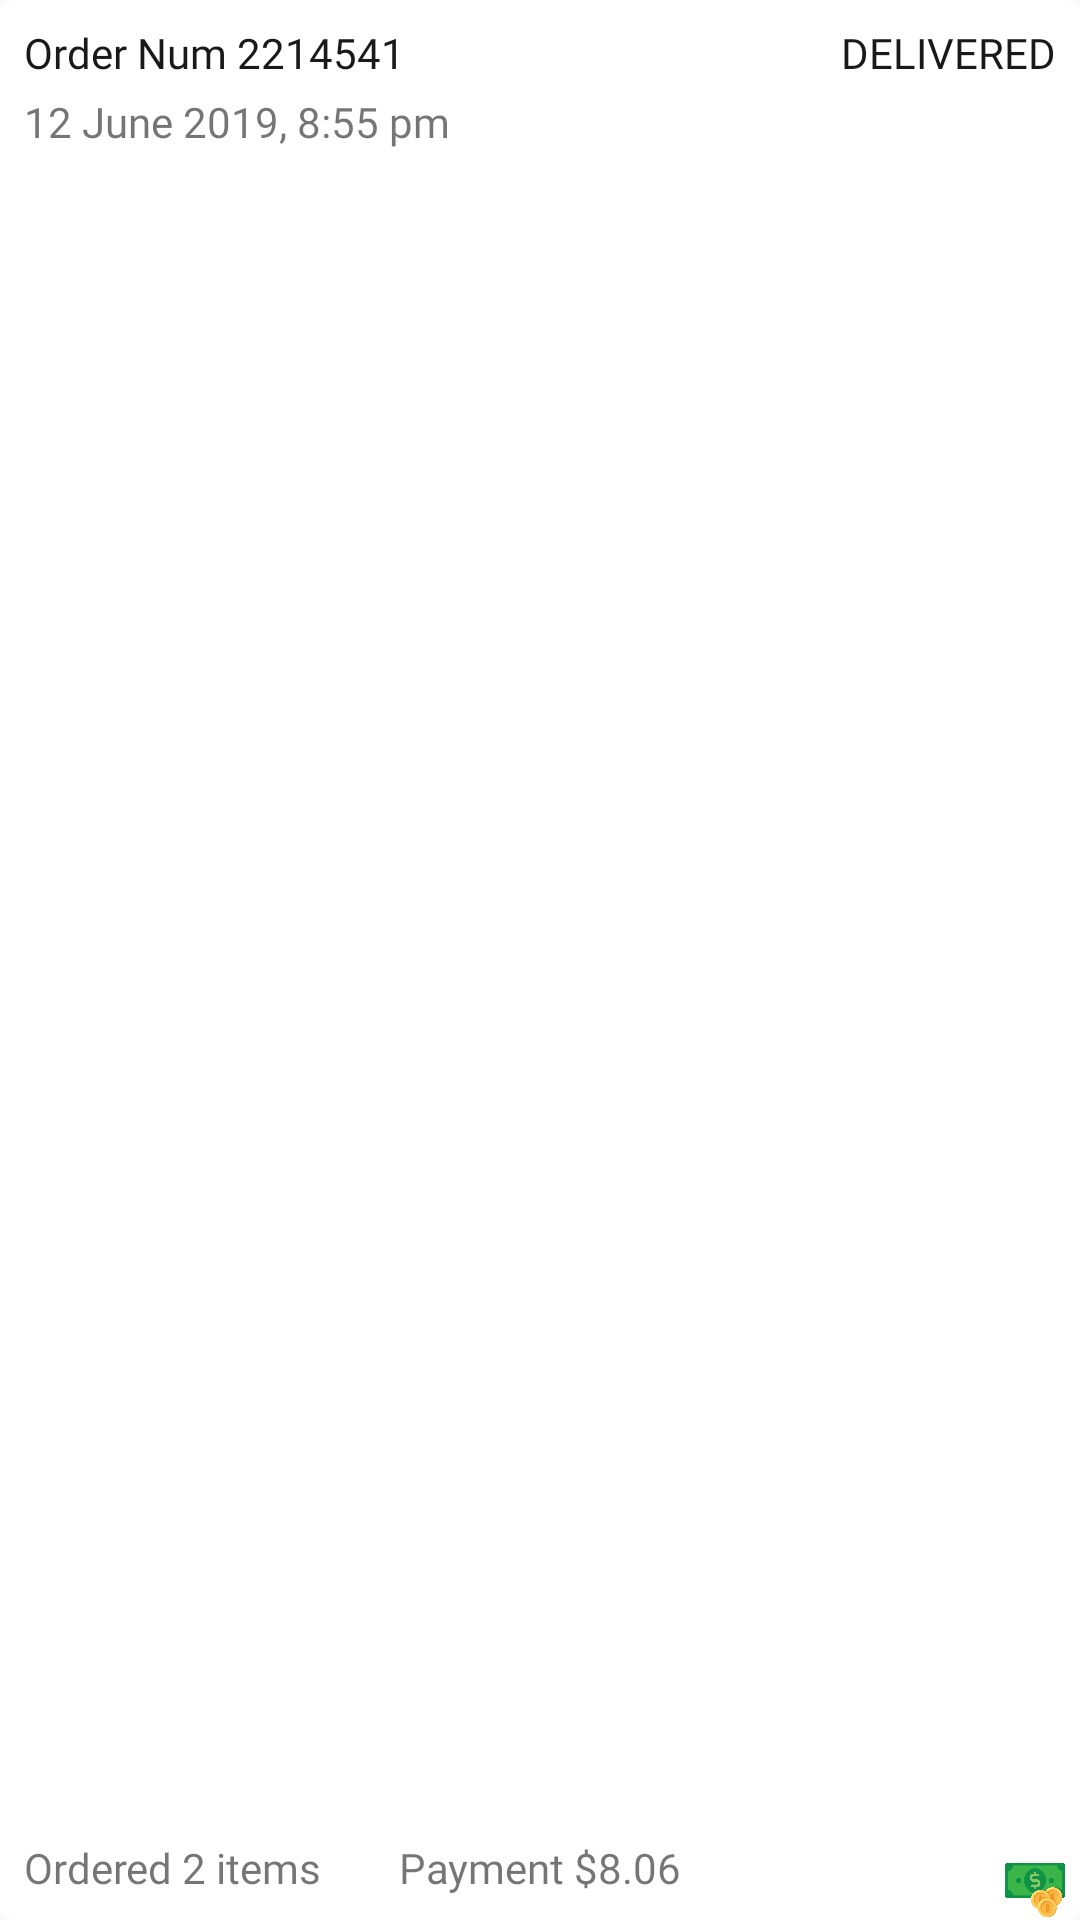

Android layout source for this screen:
<!-- AndroidManifest.xml: application theme AppTheme -->
<!-- res/layout/listitem_myorders_past.xml -->
<?xml version="1.0" encoding="utf-8"?>
<androidx.cardview.widget.CardView xmlns:android="http://schemas.android.com/apk/res/android"
    xmlns:tools="http://schemas.android.com/tools"
    android:layout_width="match_parent"
    android:layout_height="100dp"
    app:cardElevation="0dp"
    xmlns:app="http://schemas.android.com/apk/res-auto"
    android:layout_marginTop="5dp"
    android:layout_marginBottom="5dp"
    android:clickable="true"
    android:foreground="?android:attr/selectableItemBackground"
    android:id="@+id/cv_item"
    app:cardCornerRadius="5dp">

    <androidx.constraintlayout.widget.ConstraintLayout
        android:layout_width="match_parent"
        android:layout_height="match_parent">


        <TextView
            android:id="@+id/textView3"
            android:layout_width="wrap_content"
            android:layout_height="wrap_content"
            android:layout_marginStart="8dp"
            android:layout_marginTop="8dp"
            android:fontFamily="@font/arial"
            android:text="Order Num 2214541"
            android:textColor="@color/gray_800"
            android:textSize="14dp"
            app:layout_constraintStart_toStartOf="parent"
            app:layout_constraintTop_toTopOf="parent" />

        <TextView
            android:id="@+id/textView4"
            android:layout_width="wrap_content"
            android:layout_height="wrap_content"
            android:layout_marginStart="8dp"
            android:layout_marginTop="4dp"
            android:fontFamily="@font/arial"
            android:text="12 June 2019, 8:55 pm"
            android:textSize="14sp"
            app:layout_constraintStart_toStartOf="parent"
            app:layout_constraintTop_toBottomOf="@+id/textView3" />

        <TextView
            android:id="@+id/textView5"
            android:layout_width="wrap_content"
            android:layout_height="wrap_content"
            android:layout_marginTop="8dp"
            android:layout_marginEnd="8dp"
            android:fontFamily="@font/arial"
            android:text="DELIVERED"
            android:textColor="@color/gray_800"
            app:layout_constraintEnd_toEndOf="parent"
            app:layout_constraintTop_toTopOf="parent" />

        <TextView
            android:id="@+id/textView6"
            android:layout_width="wrap_content"
            android:layout_height="wrap_content"
            android:layout_marginStart="8dp"
            android:layout_marginBottom="8dp"
            android:fontFamily="@font/arial"
            android:text="Ordered 2 items"
            android:textSize="14sp"
            app:layout_constraintBottom_toBottomOf="parent"
            app:layout_constraintStart_toStartOf="parent" />

        <TextView
            android:id="@+id/textView7"
            android:layout_width="wrap_content"
            android:layout_height="wrap_content"
            android:layout_marginBottom="8dp"
            android:fontFamily="@font/arial"
            android:text="Payment $8.06"
            android:textSize="14sp"
            app:layout_constraintBottom_toBottomOf="parent"
            app:layout_constraintEnd_toEndOf="parent"
            app:layout_constraintStart_toStartOf="parent" />

        <LinearLayout
            android:id="@+id/view22"
            android:layout_width="wrap_content"
            android:layout_height="wrap_content"
            android:layout_marginTop="3dp"
            android:orientation="horizontal"
            app:layout_constraintBottom_toBottomOf="parent"
            app:layout_constraintEnd_toEndOf="parent">

            <ImageView
                android:layout_width="30dp"
                android:layout_height="20dp"
                android:src="@drawable/money" />

            <TextView
                android:id="@+id/textView8"
                android:layout_width="wrap_content"
                android:layout_height="wrap_content"
                android:layout_marginTop="2dp"
                android:layout_marginEnd="8dp"
                android:layout_marginRight="8dp"
                android:layout_marginBottom="8dp"
                android:fontFamily="@font/arial"
                android:text="Cash"
                android:textSize="12dp"
                android:textStyle="bold"
                android:visibility="gone"
                app:layout_constraintBottom_toBottomOf="parent"
                app:layout_constraintEnd_toEndOf="parent" />

        </LinearLayout>

    </androidx.constraintlayout.widget.ConstraintLayout>
</androidx.cardview.widget.CardView>
<!-- resources referenced by this layout -->
<resources>
  <color name="gray_800">#191919</color>
  <!-- drawable money: png bitmap (drawable, 33156 bytes) -->
  <style name="AppTheme" parent="Theme.AppCompat.Light">
          
          <item name="android:windowLightStatusBar">true</item>
          <item name="colorPrimary">@color/colorPrimary</item>
          <item name="colorPrimaryDark">@color/colorPrimaryDark</item>
          <item name="colorAccent">@color/black</item>
          <item name="toolbarStyle">@style/AppTheme.Toolbar</item>
          <item name="android:fontFamily">@font/arial</item>
          <item name="fontFamily">@font/arial</item>
      </style>
  <color name="colorPrimary">#555555</color>
  <color name="colorPrimaryDark">#FFFFFF</color>
  <color name="black">#000000</color>
  <style name="AppTheme.Toolbar">
          <item name="android:paddingLeft">@dimen/abc_action_bar_default_padding_start_material</item>
          <item name="android:paddingRight">@dimen/abc_action_bar_default_padding_end_material</item>
          <item name="android:minHeight">?attr/actionBarSize</item>
          <item name="collapseContentDescription">@string/abc_toolbar_collapse_description</item>
          <item name="collapseIcon">?attr/homeAsUpIndicator</item>
          <item name="contentInsetStart">16dp</item>
          <item name="contentInsetStartWithNavigation">@dimen/abc_action_bar_content_inset_with_nav</item>
          <item name="maxButtonHeight">@dimen/abc_action_bar_default_height_material</item>
          <item name="subtitleTextAppearance">@style/TextAppearance.Widget.AppCompat.Toolbar.Subtitle</item>
          <item name="titleMargin">4dp</item>
          <item name="titleTextAppearance">@style/TextAppearance.Widget.AppCompat.Toolbar.Title</item>
      </style>
</resources>
